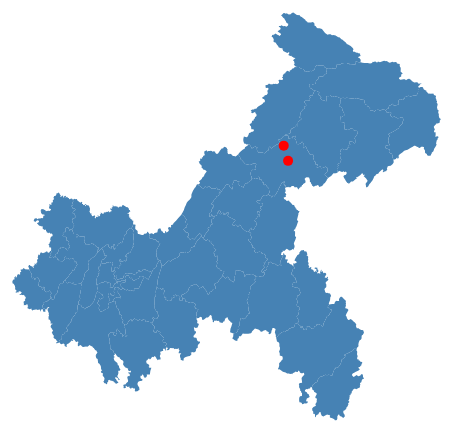
D3 v5 page, settled after 360 driven frames (6 s of simulated time); the page loaded 1 data file(s).


        // Your JSON data
        Promise.all([d3.json('geo.json')]).then(function (loadData) {

            var jsonData = loadData[0];
            console.log(jsonData);
            // Your latitude and longitude data points
            const dataPoints = [
                { "name": "Point 1", "coordinates": [108.4, 30.9] },
                { "name": "Point 2", "coordinates": [108.45, 30.75] },
                // Add more data points as needed
            ];

            // Set up the SVG container
            const width = 800;
            const height = 600;
            const svg = d3.select('body').append('svg')
                .attr('width', width)
                .attr('height', height);

            // Create a projection
            const projection = d3.geoMercator()
                .center(jsonData.features[0].properties.center)
                .translate([width / 2, height / 2])
                .scale(5000); // You may need to adjust the scale

            // Create a path generator
            const path = d3.geoPath().projection(projection);

            const zoom = d3.zoom()
                .scaleExtent([1, 8])
                .on('zoom', zoomed);

            // Apply zoom behavior to the SVG
            svg.call(zoom);

            // Draw the map
            svg.selectAll('path')
                .data(jsonData.features)
                .enter().append('path')
                .attr('d', path)
                .attr('fill', 'steelblue'); // You can customize the fill color

            // Add data points
            svg.selectAll('circle')
                .data(dataPoints)
                .enter().append('circle')
                .attr('cx', d => projection(d.coordinates)[0])
                .attr('cy', d => projection(d.coordinates)[1])
                .attr('r', 5) // Radius of the circle
                .attr('fill', 'red'); // You can customize the fill color

            function zoomed() {
                svg.selectAll('path')
                    .attr('transform', d3.event.transform);
                svg.selectAll('circle')
                    .attr('transform', d3.event.transform);
            }
        });
    

### data: geo.json
{
 "type": "FeatureCollection",
 "features": [
  {
   "type": "Feature",
   "properties": {
    "name": "万州",
    "center": "[... 2 items]",
    "centroid": "[... 2 items]",
    "childrenNum": 0,
    "level": "district",
    "code": 500101,
    "fullname": "万州区",
    "bbox": "[... 2 items]",
    "offset": "[... 2 items]"
   },
   "geometry": {
    "type": "MultiPolygon",
    "coordinates": "[... 1 items]"
   }
  },
  {
   "type": "Feature",
   "properties": {
    "name": "涪陵",
    "center": "[... 2 items]",
    "centroid": "[... 2 items]",
    "childrenNum": 0,
    "level": "district",
    "code": 500102,
    "fullname": "涪陵区",
    "bbox": "[... 2 items]",
    "offset": "[... 2 items]"
   },
   "geometry": {
    "type": "MultiPolygon",
    "coordinates": "[... 1 items]"
   }
  },
  {
   "type": "Feature",
   "properties": {
    "name": "渝中",
    "center": "[... 2 items]",
    "centroid": "[... 2 items]",
    "childrenNum": 0,
    "level": "district",
    "code": 500103,
    "fullname": "渝中区",
    "bbox": "[... 2 items]",
    "offset": "[... 2 items]"
   },
   "geometry": {
    "type": "MultiPolygon",
    "coordinates": "[... 1 items]"
   }
  },
  {
   "type": "Feature",
   "properties": {
    "name": "大渡口",
    "center": "[... 2 items]",
    "centroid": "[... 2 items]",
    "childrenNum": 0,
    "level": "district",
    "code": 500104,
    "fullname": "大渡口区",
    "bbox": "[... 2 items]",
    "offset": "[... 2 items]"
   },
   "geometry": {
    "type": "MultiPolygon",
    "coordinates": "[... 1 items]"
   }
  },
  {
   "type": "Feature",
   "properties": {
    "name": "江北",
    "center": "[... 2 items]",
    "centroid": "[... 2 items]",
    "childrenNum": 0,
    "level": "district",
    "code": 500105,
    "fullname": "江北区",
    "bbox": "[... 2 items]",
    "offset": "[... 2 items]"
   },
   "geometry": {
    "type": "MultiPolygon",
    "coordinates": "[... 1 items]"
   }
  },
  {
   "type": "Feature",
   "properties": {
    "name": "沙坪坝",
    "center": "[... 2 items]",
    "centroid": "[... 2 items]",
    "childrenNum": 0,
    "level": "district",
    "code": 500106,
    "fullname": "沙坪坝区",
    "bbox": "[... 2 items]",
    "offset": "[... 2 items]"
   },
   "geometry": {
    "type": "MultiPolygon",
    "coordinates": "[... 1 items]"
   }
  },
  {
   "type": "Feature",
   "properties": {
    "name": "九龙坡",
    "center": "[... 2 items]",
    "centroid": "[... 2 items]",
    "childrenNum": 0,
    "level": "district",
    "code": 500107,
    "fullname": "九龙坡区",
    "bbox": "[... 2 items]",
    "offset": "[... 2 items]"
   },
   "geometry": {
    "type": "MultiPolygon",
    "coordinates": "[... 3 items]"
   }
  },
  {
   "type": "Feature",
   "properties": {
    "name": "南岸",
    "center": "[... 2 items]",
    "centroid": "[... 2 items]",
    "childrenNum": 0,
    "level": "district",
    "code": 500108,
    "fullname": "南岸区",
    "bbox": "[... 2 items]",
    "offset": "[... 2 items]"
   },
   "geometry": {
    "type": "MultiPolygon",
    "coordinates": "[... 1 items]"
   }
  },
  "... 30 more items"
 ],
 "propertity": {
  "name": "重庆",
  "center": [
   106.5,
   29.53
  ],
  "centroid": [
   107.9,
   30.07
  ],
  "childrenNum": 38,
  "level": "province",
  "code": 500000,
  "filename": "500000",
  "fullname": "重庆市",
  "bbox": [
   [
    105.3,
    32.2
   ],
   [
    110.2,
    28.16
   ]
  ],
  "offset": [
   0.5283,
   0.5281
  ]
 },
 "version": "1.4.0",
 "date": "2023-09-11 23:35:34",
 "copyright": "Copyright (c) 2023 GeoJSON.CN",
 "copyrightShort": "GeoJSON.CN",
 "copyrightUrl": "https://geojson.cn",
 "crs": {
  "key": "3d266703d607223d8ebc45d972ca1b4e",
  "type": "name",
  "properties": {
   "name": "urn:ogc:def:crs:OGC:1.3:CRS84"
  }
 }
}